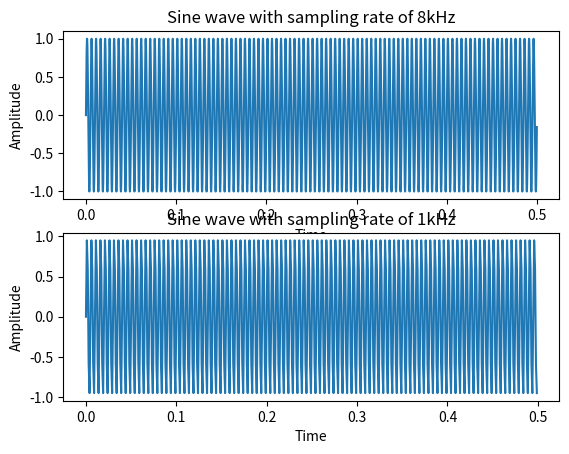

Reproduce this figure in Python.
import numpy as np
import matplotlib.pyplot as plt
duration=0.5
sampling_rate=8000
frequency=200
num_samples=int(duration*sampling_rate)
t=np.arange(0,duration,1/sampling_rate)
sin_wave=np.sin(2*np.pi*frequency*t)


new_sampling_rate=1000
new_num_samples=int(duration*new_sampling_rate)
t1=np.arange(0,duration,1/new_sampling_rate)
sin_wave2=np.sin(2*np.pi*frequency*t1)

plt.subplot(2,1,1)
plt.plot(t,sin_wave)
plt.xlabel('Time')
plt.ylabel('Amplitude')
plt.title("Sine wave with sampling rate of 8kHz")

plt.subplot(2,1,2)
plt.plot(t1,sin_wave2)
plt.xlabel('Time')
plt.ylabel('Amplitude')
plt.title("Sine wave with sampling rate of 1kHz")
plt.show()

